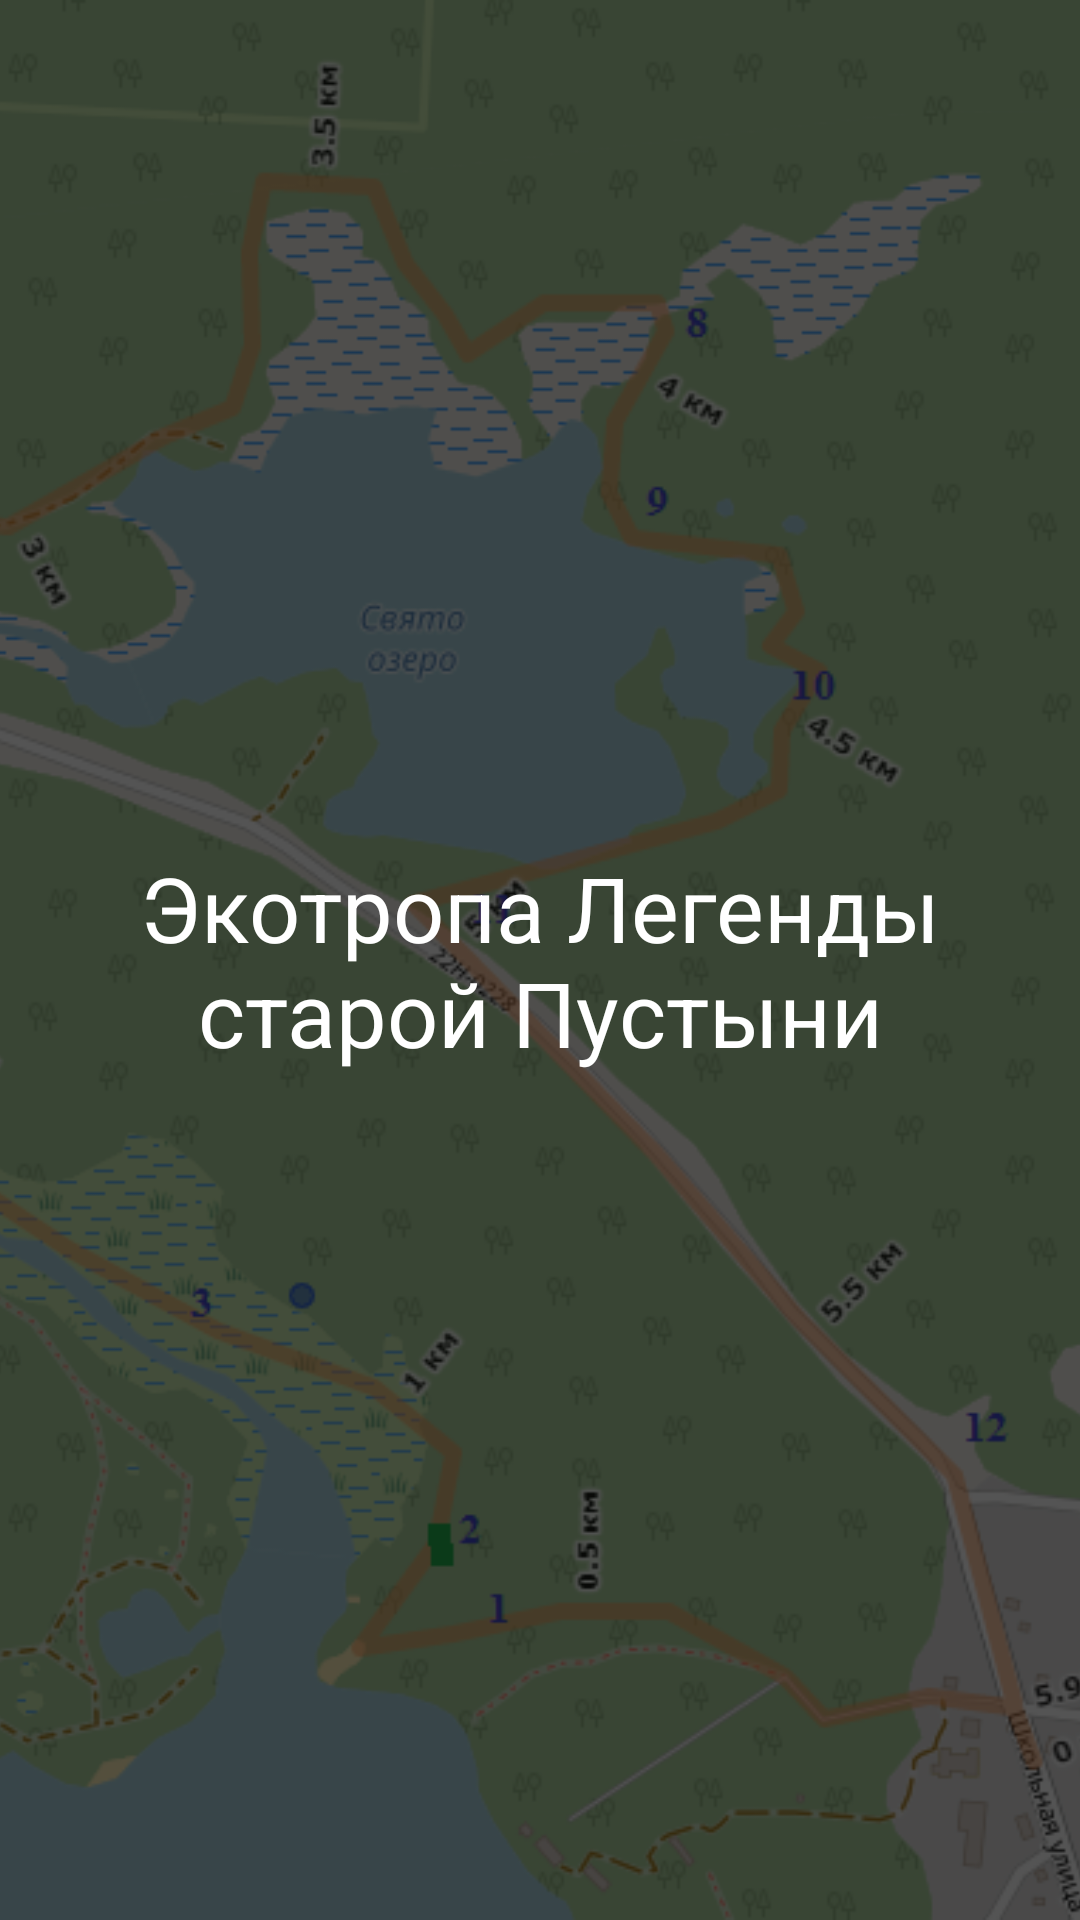

This screen was rendered from an Android layout file. Write that file and the resources it references.
<!-- AndroidManifest.xml: application theme Theme.KatyaAppJava -->
<!-- res/layout/activity_load_screen.xml -->
<?xml version="1.0" encoding="utf-8"?>
<FrameLayout xmlns:android="http://schemas.android.com/apk/res/android"
    xmlns:app="http://schemas.android.com/apk/res-auto"
    xmlns:tools="http://schemas.android.com/tools"
    android:layout_width="match_parent"
    android:layout_height="match_parent"
    tools:context=".LoadScreen">
   <ImageView
       android:layout_width="match_parent"
       android:layout_height="match_parent"
       android:src="@drawable/karta_nov"
       android:scaleType="centerCrop"/>
    <TextView
        android:layout_width="match_parent"
        android:layout_height="match_parent"
        android:background="#AB000000"
        />
    <TextView
        android:layout_gravity="center"
        android:gravity="center"
        android:textSize="30dp"
        android:layout_width="wrap_content"
        android:layout_height="wrap_content"
        android:text="@string/title"
        android:textColor="@color/white"
        />

</FrameLayout>
<!-- resources referenced by this layout -->
<resources>
  <!-- drawable karta_nov: png bitmap (drawable, 216859 bytes) -->
  <string name="title">Экотропа <br />"Легенды старой Пустыни"</string>
  <style name="Theme.KatyaAppJava" parent="Theme.MaterialComponents.DayNight.NoActionBar">
          
          <item name="colorPrimary">@color/purple_500</item>
          <item name="colorPrimaryVariant">@color/purple_700</item>
          <item name="colorOnPrimary">@color/white</item>
          
          <item name="colorSecondary">@color/teal_200</item>
          <item name="colorSecondaryVariant">@color/teal_700</item>
          <item name="colorOnSecondary">@color/black</item>
          
          <item name="android:statusBarColor" tools:targetApi="l">?attr/colorPrimaryVariant</item>
          
      </style>
  <!-- not gathered from this repository: default colours our renderer supplied (Android Studio template values) -->
  <color name="purple_500">#FF6200EE</color>
  <color name="purple_700">#FF3700B3</color>
  <color name="teal_200">#FF03DAC5</color>
  <color name="teal_700">#FF018786</color>
  <color name="black">#FF000000</color>
  <color name="white">#FFFFFFFF</color>
</resources>
